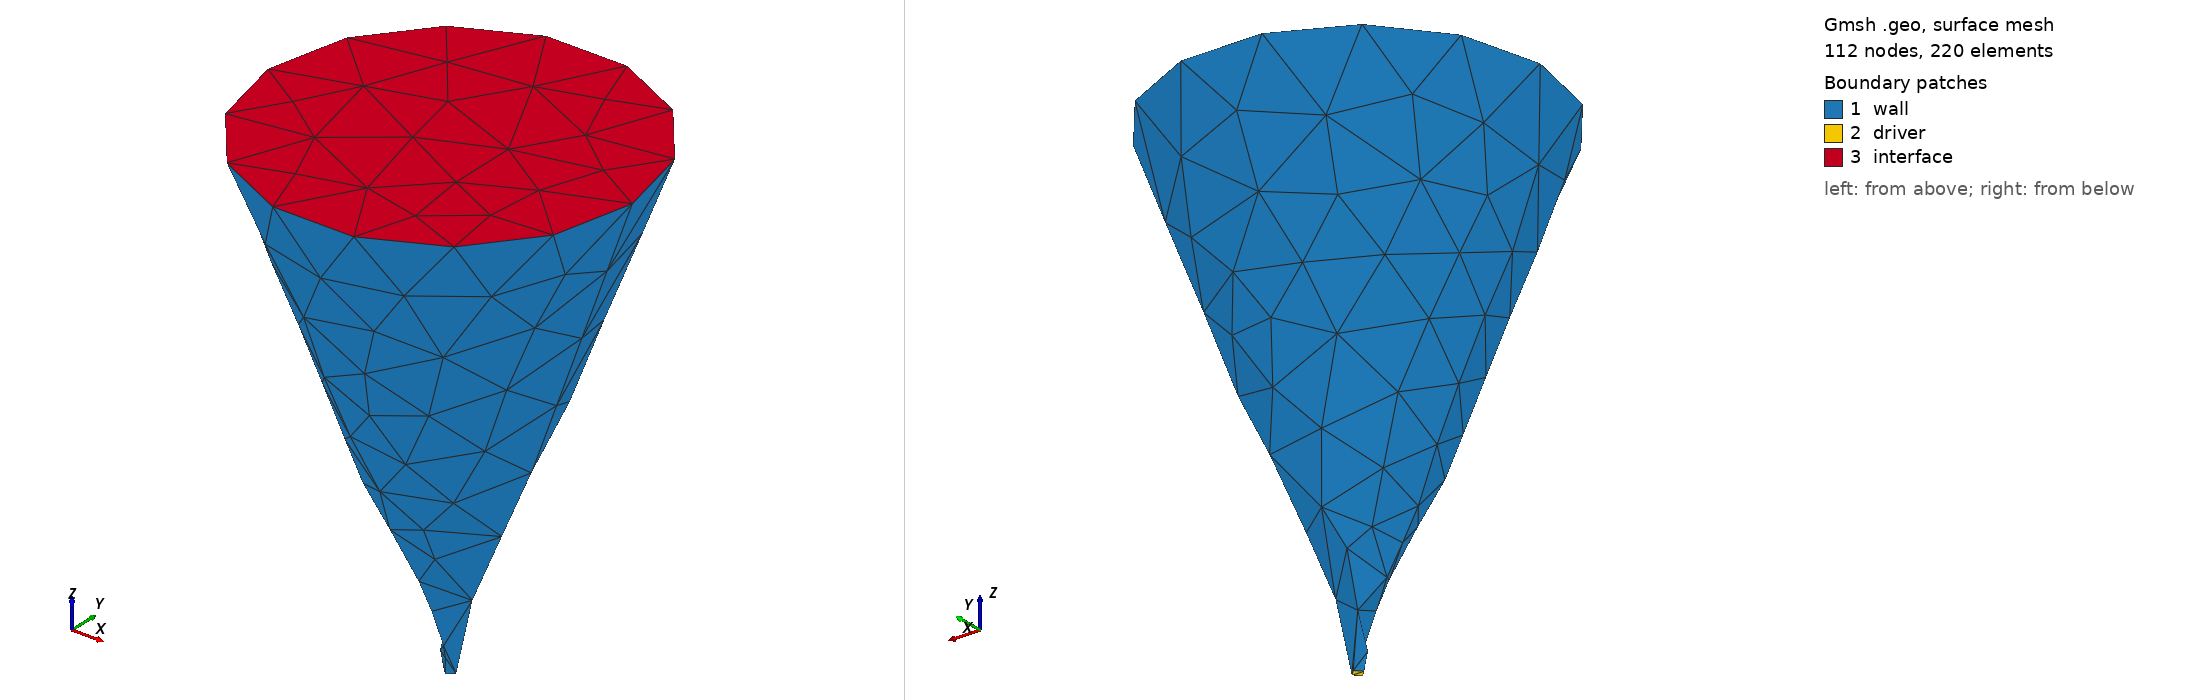

Gmsh geometry script, surface-meshed: 112 nodes, 220 surface elements. Boundary patches (legend numbers): 1 wall, 2 driver, 3 interface. Left view from above one corner, right view from below the opposite corner. Legend entries are the model's physical surfaces.

=== BCE.geo (drawn) ===
Merge "BCE.step";
//+
Physical Surface("driver", 4) = {2};
//+
Physical Surface("interface", 5) = {3};
//+
Physical Surface("wall", 6) = {1};


Also in the case, not shown: BCE.step (merged mesh/CAD file).
